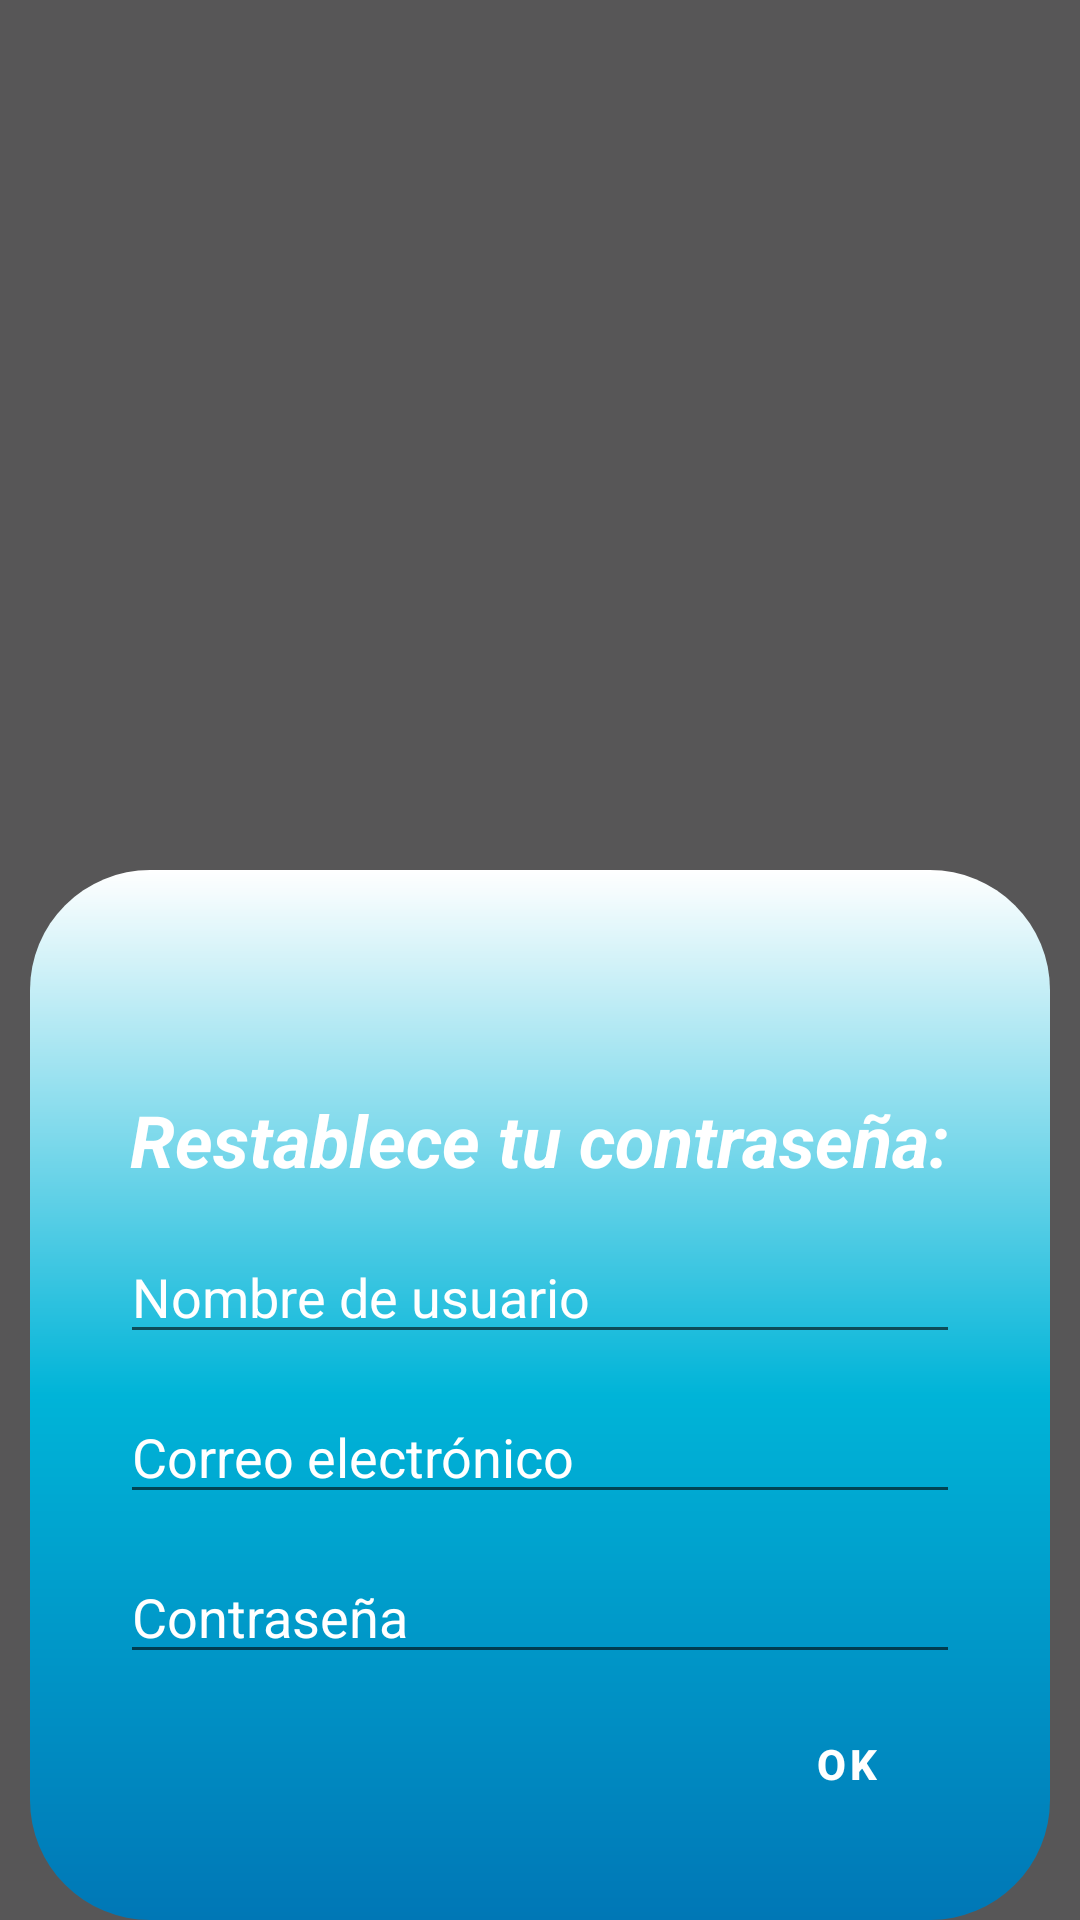

Write the Android layout XML for this screen, with the resource values it uses.
<!-- AndroidManifest.xml: application theme Theme.SeacondLife -->
<!-- res/layout/dialog_input.xml -->
<?xml version="1.0" encoding="utf-8"?>
<androidx.constraintlayout.widget.ConstraintLayout xmlns:android="http://schemas.android.com/apk/res/android"
    xmlns:app="http://schemas.android.com/apk/res-auto"
    android:layout_width="match_parent"
    android:layout_height="360dp"
    android:background="@color/transparent_grey">
    <LinearLayout
        android:layout_width="340dp"
        android:layout_height="350dp"
        android:orientation="vertical"
        android:padding="24dp"
        android:background="@drawable/dialog_background"
        android:gravity="center"
        app:layout_constraintBottom_toBottomOf="parent"
        app:layout_constraintStart_toStartOf="parent"
        app:layout_constraintEnd_toEndOf="parent">

        <TextView
            android:id="@+id/DialogMessage"
            android:layout_marginBottom="8dp"
            android:layout_marginTop="46dp"
            android:text="@string/AlertDg_message_Reset"
            android:textStyle="italic|bold"
            android:textColor="@color/white"
            android:textSize="24dp"
            android:layout_width="wrap_content"
            android:layout_height="wrap_content"/>

        <EditText
            android:id="@+id/Rname"
            android:layout_width="match_parent"
            android:layout_height="wrap_content"
            android:gravity="start"
            android:hint="@string/username"
            android:textColorHint="@color/white"
            android:inputType="text"
            android:layout_margin="6dp"
            android:maxLines="1"
            android:textAlignment="textStart"
            android:textColor="@color/black"
            android:textColorLink="@color/black"/>
        <EditText
            android:id="@+id/Remail"
            android:layout_width="match_parent"
            android:layout_height="wrap_content"
            android:gravity="start"
            android:hint="@string/email"
            android:textColorHint="@color/white"
            android:inputType="text"
            android:layout_margin="6dp"
            android:maxLines="1"
            android:textAlignment="textStart"
            android:textColor="@color/black"
            android:textColorLink="@color/black"/>
        <EditText
            android:id="@+id/Rpsw"
            android:layout_width="match_parent"
            android:layout_height="wrap_content"
            android:gravity="start"
            android:hint="@string/password"
            android:textColorHint="@color/white"
            android:inputType="text"
            android:layout_margin="6dp"
            android:maxLines="1"
            android:textAlignment="textStart"
            android:textColor="@color/black"
            android:textColorLink="@color/black"/>
        <Button
            android:id="@+id/ReButton"
            android:layout_width="wrap_content"
            android:layout_height="wrap_content"
            android:layout_gravity="right|bottom"
            android:background="@drawable/dialogbutton_style"
            android:text="@string/AlertDg_possbtn_text"
            android:textStyle="bold"
            android:textColor="@color/white"/>
    </LinearLayout>
</androidx.constraintlayout.widget.ConstraintLayout>
<!-- resources referenced by this layout -->
<resources>
  <color name="black">#FF000000</color>
  <color name="transparent_grey">#575657</color>
  <color name="white">#FFFFFFFF</color>
  <!-- drawable dialog_background (drawable) -->
  <?xml version="1.0" encoding="utf-8"?>
  <shape xmlns:android="http://schemas.android.com/apk/res/android"
      android:background="@android:color/transparent">
      <gradient android:angle="90"
          android:centerColor="@color/blue"
          android:endColor="@color/white"
          android:startColor="@color/darkblue">
  
      </gradient>
      <corners android:radius="40dp"/>
  </shape>
  <!-- drawable dialogbutton_style (drawable) -->
  <?xml version="1.0" encoding="utf-8"?>
  <selector xmlns:android="http://schemas.android.com/apk/res/android">
      <item android:state_pressed="true">
          <shape android:shape="rectangle">
              <corners android:radius="40dp"/>
          </shape>
          <color android:color="#2ED806"/>
      </item>
      <item>
          <shape android:shape="rectangle">
              <corners android:radius="40dp"/>
              <solid android:color="@android:color/transparent" />
          </shape>
      </item>
  </selector>
  <string name="AlertDg_message_Reset">Restablece tu contraseña:</string>
  <string name="AlertDg_possbtn_text">Ok</string>
  <string name="email">Correo electrónico</string>
  <string name="password">Contraseña</string>
  <string name="username">Nombre de usuario</string>
  <style name="Theme.SeacondLife" parent="Theme.MaterialComponents.Light.NoActionBar">
          
          <item name="colorPrimary">@color/blue</item>
          <item name="colorPrimaryVariant">@color/darkblue</item>
          <item name="colorOnPrimary">@color/white</item>
          
          <item name="colorSecondary">@color/lightblue</item>
          <item name="colorSecondaryVariant">@color/navy</item>
          <item name="colorOnSecondary">@color/black</item>
          
          <item name="android:statusBarColor">?attr/colorPrimaryVariant</item>
          
          <item name="windowNoTitle">true</item>
      </style>
  <color name="blue">#00B4D8</color>
  <color name="darkblue">#0077B6</color>
  <color name="lightblue">#90E0EF</color>
  <color name="navy">#002f78</color>
</resources>
